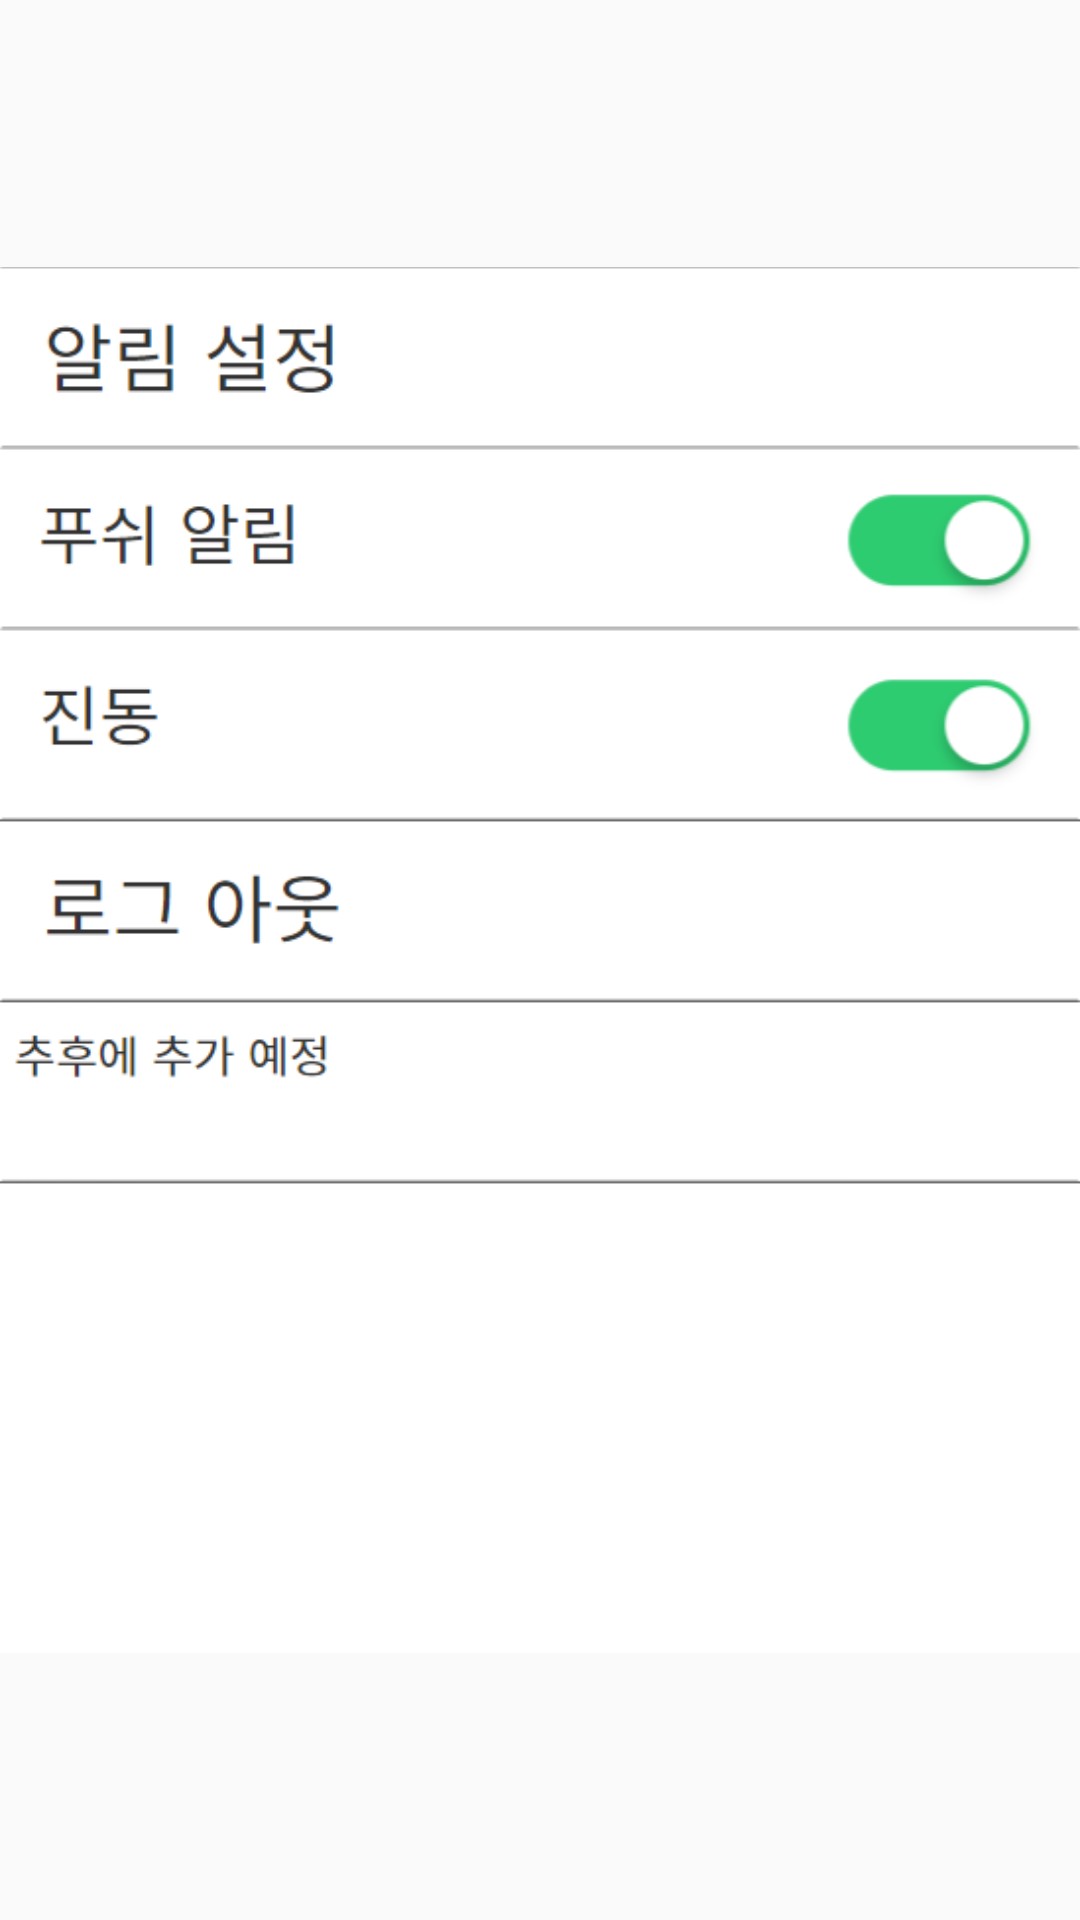

Layout XML and referenced resources for this Android screen:
<!-- AndroidManifest.xml: application theme Theme.SmarthomeApp -->
<!-- res/layout/fragment_setting.xml -->
<?xml version="1.0" encoding="utf-8"?>
<LinearLayout xmlns:android="http://schemas.android.com/apk/res/android"
    xmlns:app="http://schemas.android.com/apk/res-auto"
    xmlns:tools="http://schemas.android.com/tools"
    android:layout_width="match_parent"
    android:layout_height="match_parent"
    tools:context=".SettingFragment"
    android:orientation="vertical">

    
    <ImageView
        android:layout_width="match_parent"
        android:layout_height="match_parent"
        app:srcCompat="@drawable/mockup_setting" />

</LinearLayout>
<!-- resources referenced by this layout -->
<resources>
  <!-- drawable mockup_setting: png bitmap (drawable, 22544 bytes) -->
  <style name="Theme.SmarthomeApp" parent="Theme.AppCompat.Light.NoActionBar">
          
          <item name="colorPrimary">@color/blue_200</item>
          <item name="colorPrimaryVariant">@color/blue_700</item>
          <item name="colorOnPrimary">@color/white</item>
          
          <item name="colorSecondary">@color/teal_200</item>
          <item name="colorSecondaryVariant">@color/teal_700</item>
          <item name="colorOnSecondary">@color/black</item>
          
          <item name="android:statusBarColor" tools:targetApi="l">?attr/colorPrimaryVariant</item>
          
      </style>
  <color name="blue_200">#45b2ff</color>
  <color name="blue_700">#0076c9</color>
  <color name="white">#FFFFFFFF</color>
  <color name="teal_200">#FF03DAC5</color>
  <color name="teal_700">#FF018786</color>
  <color name="black">#FF000000</color>
</resources>
